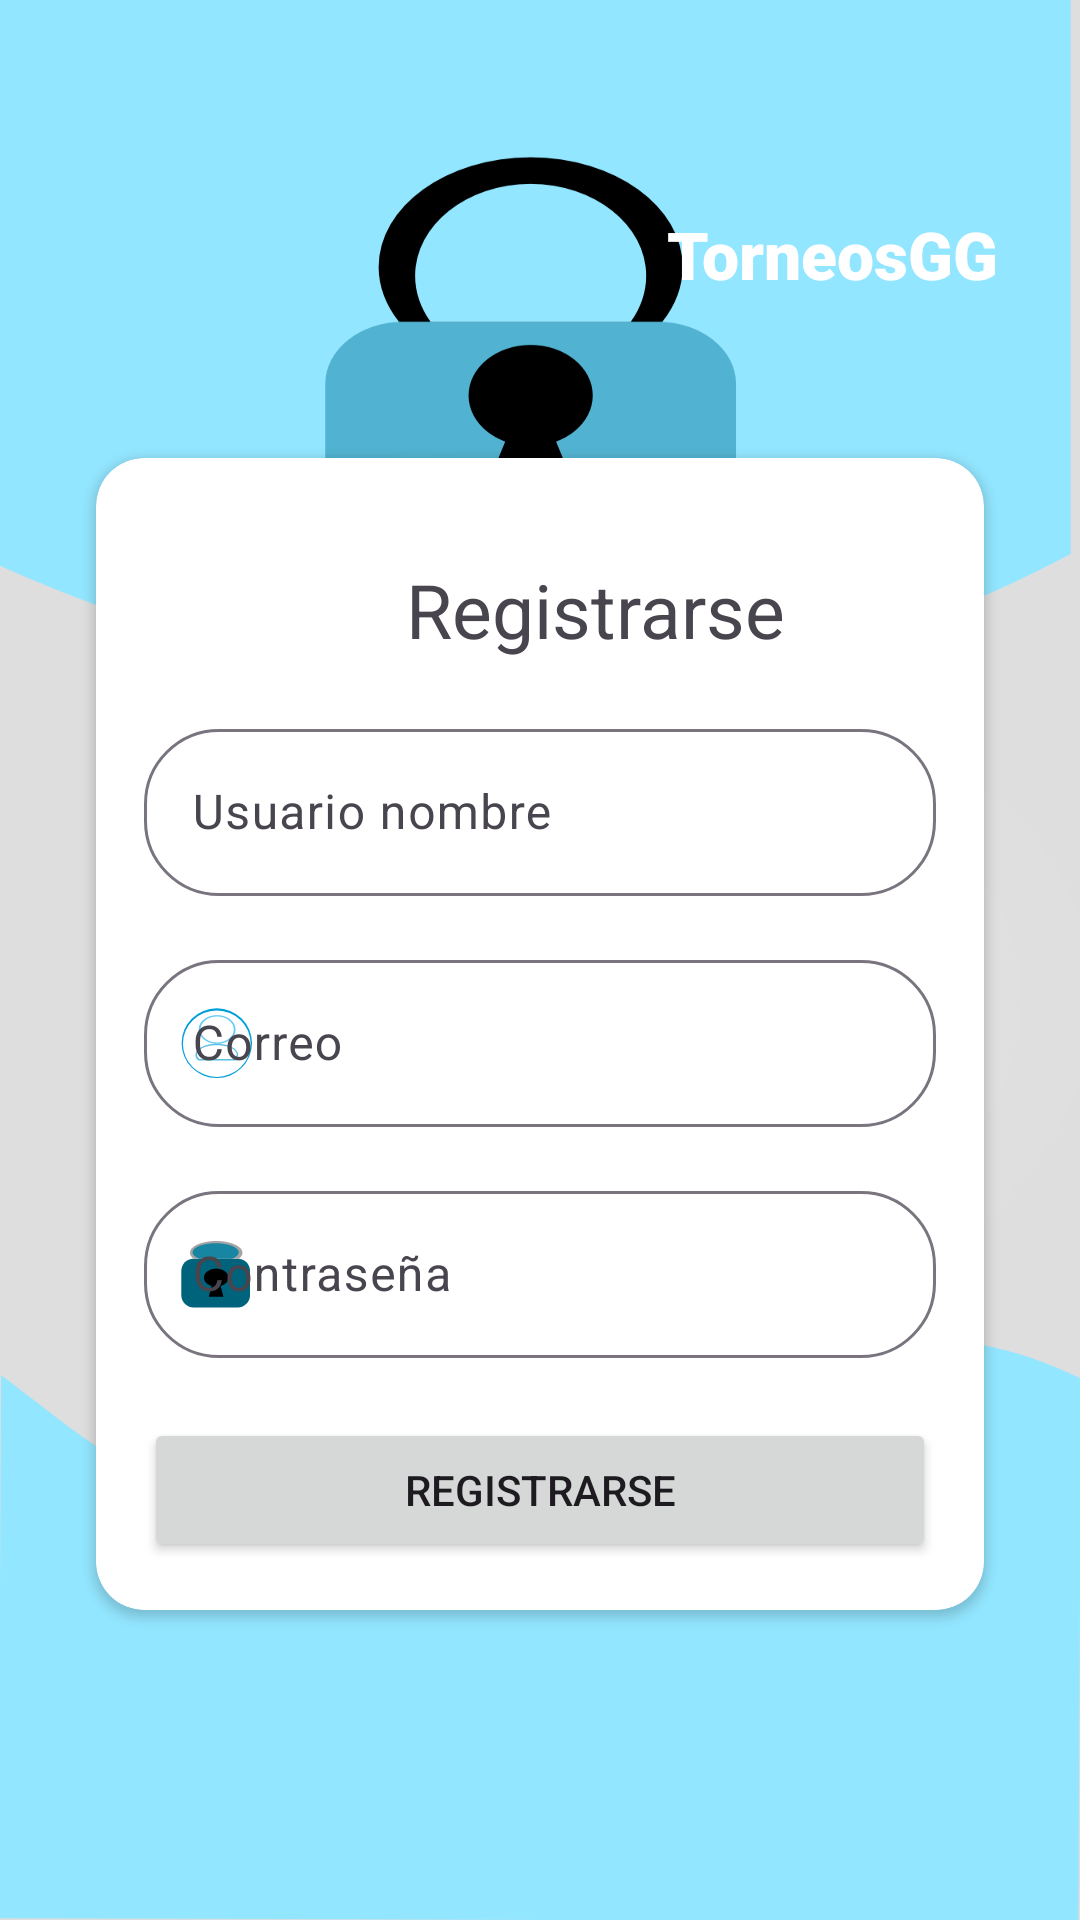

The Android layout XML behind this screen, and the referenced resources:
<!-- AndroidManifest.xml: application theme Theme.AdministracionDeTornerosElectronicos -->
<!-- res/layout/activity_registrarse.xml -->
<?xml version="1.0" encoding="utf-8"?>
<androidx.constraintlayout.widget.ConstraintLayout xmlns:android="http://schemas.android.com/apk/res/android"
    xmlns:app="http://schemas.android.com/apk/res-auto"
    xmlns:tools="http://schemas.android.com/tools"
    android:id="@+id/main"
    android:layout_width="match_parent"
    android:layout_height="match_parent"
    android:background="@drawable/fondo_login"
    android:paddingTop="50dp"
    tools:context=".MainActivity">

    <TextView
        android:id="@+id/textView2"
        android:layout_width="wrap_content"
        android:layout_height="wrap_content"
        android:layout_marginTop="20dp"
        android:fontFamily="sans-serif-black"
        android:text="TorneosGG"
        android:textColor="@color/white"
        android:textSize="22sp"
        app:layout_constraintEnd_toEndOf="parent"
        app:layout_constraintHorizontal_bias="0.892"
        app:layout_constraintStart_toStartOf="parent"
        app:layout_constraintTop_toTopOf="parent" />

    <androidx.cardview.widget.CardView
        android:id="@+id/viewCardLogin"
        android:layout_width="0dp"
        android:layout_height="wrap_content"
        android:layout_marginStart="32dp"
        android:layout_marginEnd="32dp"
        app:cardCornerRadius="16dp"
        app:layout_constraintBottom_toBottomOf="parent"
        app:layout_constraintEnd_toEndOf="parent"
        app:layout_constraintHorizontal_bias="0.0"
        app:layout_constraintStart_toStartOf="parent"
        app:layout_constraintTop_toTopOf="parent"
        app:layout_constraintVertical_bias="0.499">

        <LinearLayout
            android:layout_width="match_parent"
            android:layout_height="wrap_content"
            android:orientation="vertical"
            android:padding="16dp">

            <TextView
                android:id="@+id/textView"
                android:layout_width="301dp"
                android:layout_height="37dp"
                android:layout_marginTop="16dp"
                android:gravity="center"
                android:text="Registrarse"
                android:textAlignment="center"
                android:textSize="25sp" />

            <com.google.android.material.textfield.TextInputLayout
                android:layout_width="match_parent"
                android:layout_height="wrap_content"
                android:layout_marginTop="16dp"
                android:hint="Usuario nombre"
                app:boxCornerRadiusBottomEnd="25dp"
                app:boxCornerRadiusBottomStart="25dp"
                app:boxCornerRadiusTopEnd="25dp"
                app:boxCornerRadiusTopStart="25dp"
                app:startIconTint="@null">

                <com.google.android.material.textfield.TextInputEditText
                    android:id="@+id/idNombre"
                    android:layout_width="match_parent"

                    android:layout_height="wrap_content"
                    android:layout_marginTop="16dp"
                    android:inputType="text" />
            </com.google.android.material.textfield.TextInputLayout>


            <com.google.android.material.textfield.TextInputLayout
                android:layout_width="match_parent"
                android:layout_height="wrap_content"
                android:layout_marginTop="16dp"
                android:hint="Correo"
                app:boxCornerRadiusBottomEnd="25dp"
                app:boxCornerRadiusBottomStart="25dp"
                app:boxCornerRadiusTopEnd="25dp"
                app:boxCornerRadiusTopStart="25dp"
                app:startIconDrawable="@drawable/icono_login"
                app:startIconTint="@null">

                <com.google.android.material.textfield.TextInputEditText
                    android:id="@+id/idCorreo"
                    android:layout_width="match_parent"

                    android:layout_height="wrap_content"
                    android:layout_marginTop="16dp"
                    android:inputType="textEmailAddress" />
            </com.google.android.material.textfield.TextInputLayout>

            <com.google.android.material.textfield.TextInputLayout
                android:layout_width="match_parent"
                android:layout_height="wrap_content"
                android:layout_marginTop="16dp"
                android:hint="Contraseña"
                app:boxCornerRadiusBottomEnd="25dp"
                app:boxCornerRadiusBottomStart="25dp"
                app:boxCornerRadiusTopEnd="25dp"
                app:boxCornerRadiusTopStart="25dp"
                app:startIconDrawable="@drawable/icon_contrasena"
                app:startIconTint="@null">

                <com.google.android.material.textfield.TextInputEditText
                    android:id="@+id/idContra"
                    android:layout_width="match_parent"
                    android:layout_height="wrap_content"
                    android:inputType="textPassword" />
            </com.google.android.material.textfield.TextInputLayout>

            <Button
                android:id="@+id/btnRegistrarse"
                android:layout_width="match_parent"
                android:layout_height="wrap_content"
                android:layout_marginTop="20dp"
                android:text="Registrarse"
                app:iconPadding="8dp" />
        </LinearLayout>

    </androidx.cardview.widget.CardView>
</androidx.constraintlayout.widget.ConstraintLayout>
<!-- resources referenced by this layout -->
<resources>
  <!-- drawable fondo_login: png bitmap (drawable, 73545 bytes) -->
  <!-- drawable icon_contrasena (drawable) -->
  <vector xmlns:android="http://schemas.android.com/apk/res/android" android:height="24dp" android:viewportHeight="119" android:viewportWidth="119" android:width="24dp">
        
      <path android:fillColor="#00637c" android:pathData="M95.65,34.4c11.08,0 20.08,9 20.08,20.08l0,40.15c0,11.08 -9,20.08 -20.08,20.08l-73.43,0c-11.08,0 -20.08,-9 -20.08,-20.08l-0,-40.15c0,-11.08 9,-20.08 20.08,-20.08l73.43,0Z"/>
        
      <path android:fillColor="#fff" android:pathData="M47.53,67.12a12.16,10.13 0,1 0,24.33 0a12.16,10.13 0,1 0,-24.33 0z"/>
        
      <path android:fillColor="#a4a4a4" android:pathData="M22.21,34.4c-3.81,-2.99 -5.82,-6.37 -5.82,-9.82c0,-10.84 19.46,-19.64 43.44,-19.64c23.97,0 43.44,8.8 43.44,19.64c0,3.45 -2.01,6.84 -5.82,9.82l-75.23,0Z"/>
        
      <path android:fillColor="#1886a2" android:pathData="M31.94,34.4c-7.16,-2.83 -11.18,-6.68 -11.18,-10.69c0,-8.34 17.1,-15.11 38.17,-15.11c21.07,0 38.17,6.77 38.17,15.11c0,4.01 -4.02,7.85 -11.18,10.69l-53.98,0Z"/>
        
      <path android:fillColor="#FF000000" android:pathData="M39.59,65.55a20.2,15.06 0,1 0,40.41 0a20.2,15.06 0,1 0,-40.41 0z"/>
        
      <path android:fillColor="#FF000000" android:pathData="M65.78,74.55l6.08,22.75l-24.33,0l6.08,-22.75l12.16,0Z"/>
      
  </vector>
  <!-- drawable icono_login (drawable) -->
  <vector xmlns:android="http://schemas.android.com/apk/res/android" android:height="24dp" android:viewportHeight="512" android:viewportWidth="512" android:width="24dp">
        
      <path android:fillColor="#009FD9" android:pathData="M11.42,257.1a248.31,250.29 90,1 0,500.59 0a248.31,250.29 90,1 0,-500.59 0z"/>
        
      <path android:fillColor="#ffffff" android:pathData="M20.64,261.05a236.02,240.85 90,1 0,481.7 0a236.02,240.85 90,1 0,-481.7 0z"/>
        
      <path android:fillColor="#64CCF2" android:pathData="M133.13,158.26a101.22,131.01 90.69,1 0,261.99 3.14a101.22,131.01 90.69,1 0,-261.99 -3.14z"/>
        
      <path android:fillColor="#ffffff" android:pathData="M145.67,159.82a92.27,118.45 90,1 0,236.9 0a92.27,118.45 90,1 0,-236.9 0z"/>
        
      <path android:fillColor="#5BBEE2" android:pathData="M129.91,380.57C116.58,368.46 109.56,354.72 109.56,340.73C109.56,296.75 177.63,261.05 261.49,261.05C345.34,261.05 413.42,296.75 413.42,340.73C413.42,354.72 406.4,368.46 393.06,380.57L129.91,380.57Z"/>
        
      <path android:fillColor="#ffffff" android:pathData="M138.85,370.1C126.42,360.11 119.88,348.78 119.88,337.24C119.88,300.97 183.33,271.53 261.49,271.53C339.65,271.53 403.1,300.97 403.1,337.24C403.1,348.78 396.56,360.11 384.13,370.1L138.85,370.1Z"/>
      
  </vector>
  <style name="Theme.AdministracionDeTornerosElectronicos" parent="Base.Theme.AdministracionDeTornerosElectronicos" />
  <style name="Base.Theme.AdministracionDeTornerosElectronicos" parent="Theme.Material3.DayNight.NoActionBar">
          
          
      </style>
  <!-- not gathered from this repository: default colours our renderer supplied (Android Studio template values) -->
  <color name="white">#FFFFFFFF</color>
</resources>
